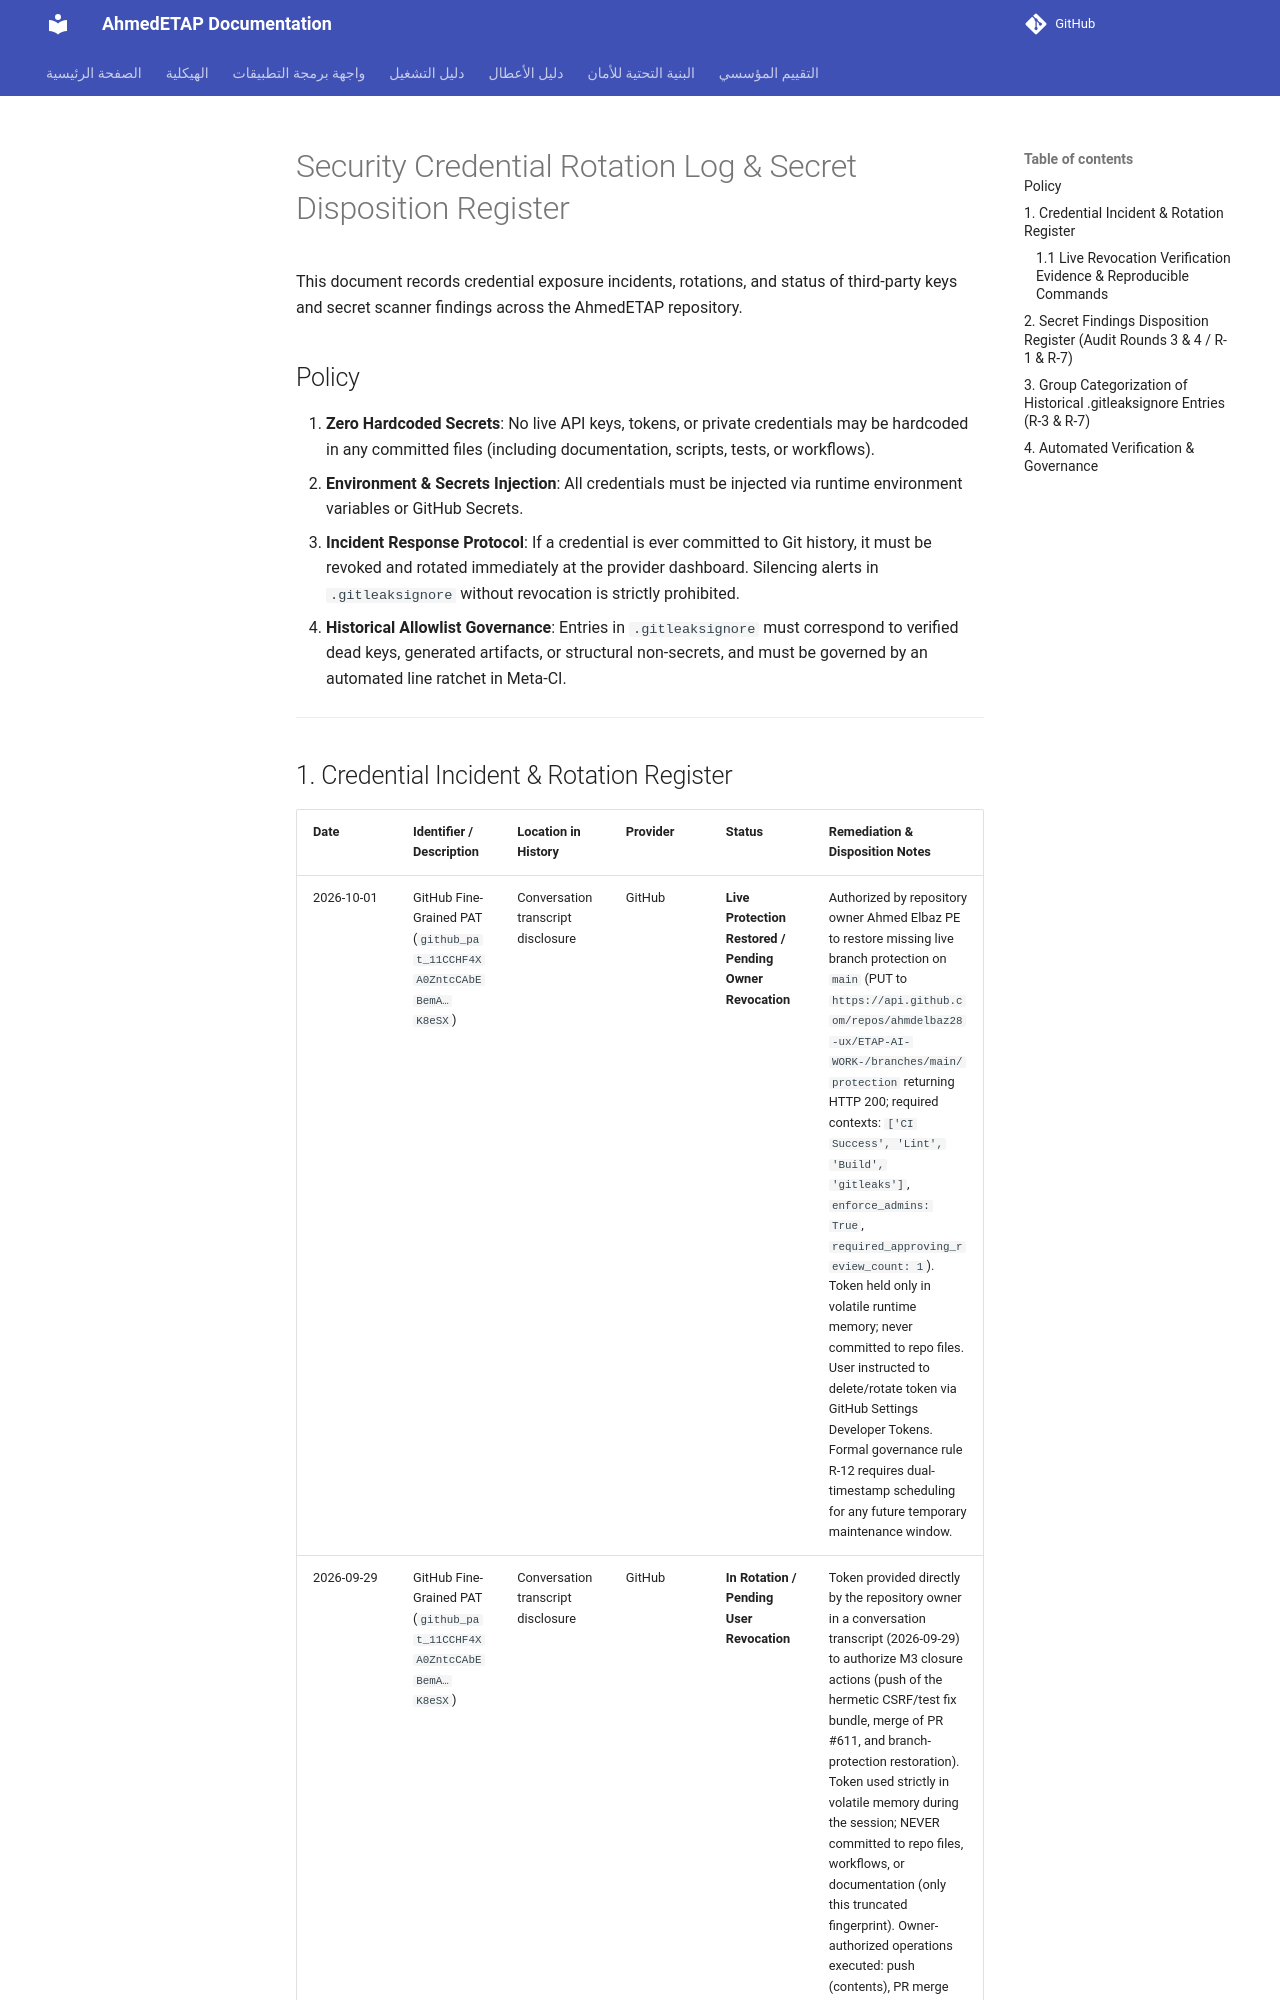

repository: ahmdelbaz28-ux/ETAP-AI-WORK- · page: security/rotation-log/index.html · generator: mkdocs

# Security Credential Rotation Log & Secret Disposition Register

This document records credential exposure incidents, rotations, and status of third-party keys and secret scanner findings across the AhmedETAP repository.

## Policy
1. **Zero Hardcoded Secrets**: No live API keys, tokens, or private credentials may be hardcoded in any committed files (including documentation, scripts, tests, or workflows).
2. **Environment & Secrets Injection**: All credentials must be injected via runtime environment variables or GitHub Secrets.
3. **Incident Response Protocol**: If a credential is ever committed to Git history, it must be revoked and rotated immediately at the provider dashboard. Silencing alerts in `.gitleaksignore` without revocation is strictly prohibited.
4. **Historical Allowlist Governance**: Entries in `.gitleaksignore` must correspond to verified dead keys, generated artifacts, or structural non-secrets, and must be governed by an automated line ratchet in Meta-CI.

---
